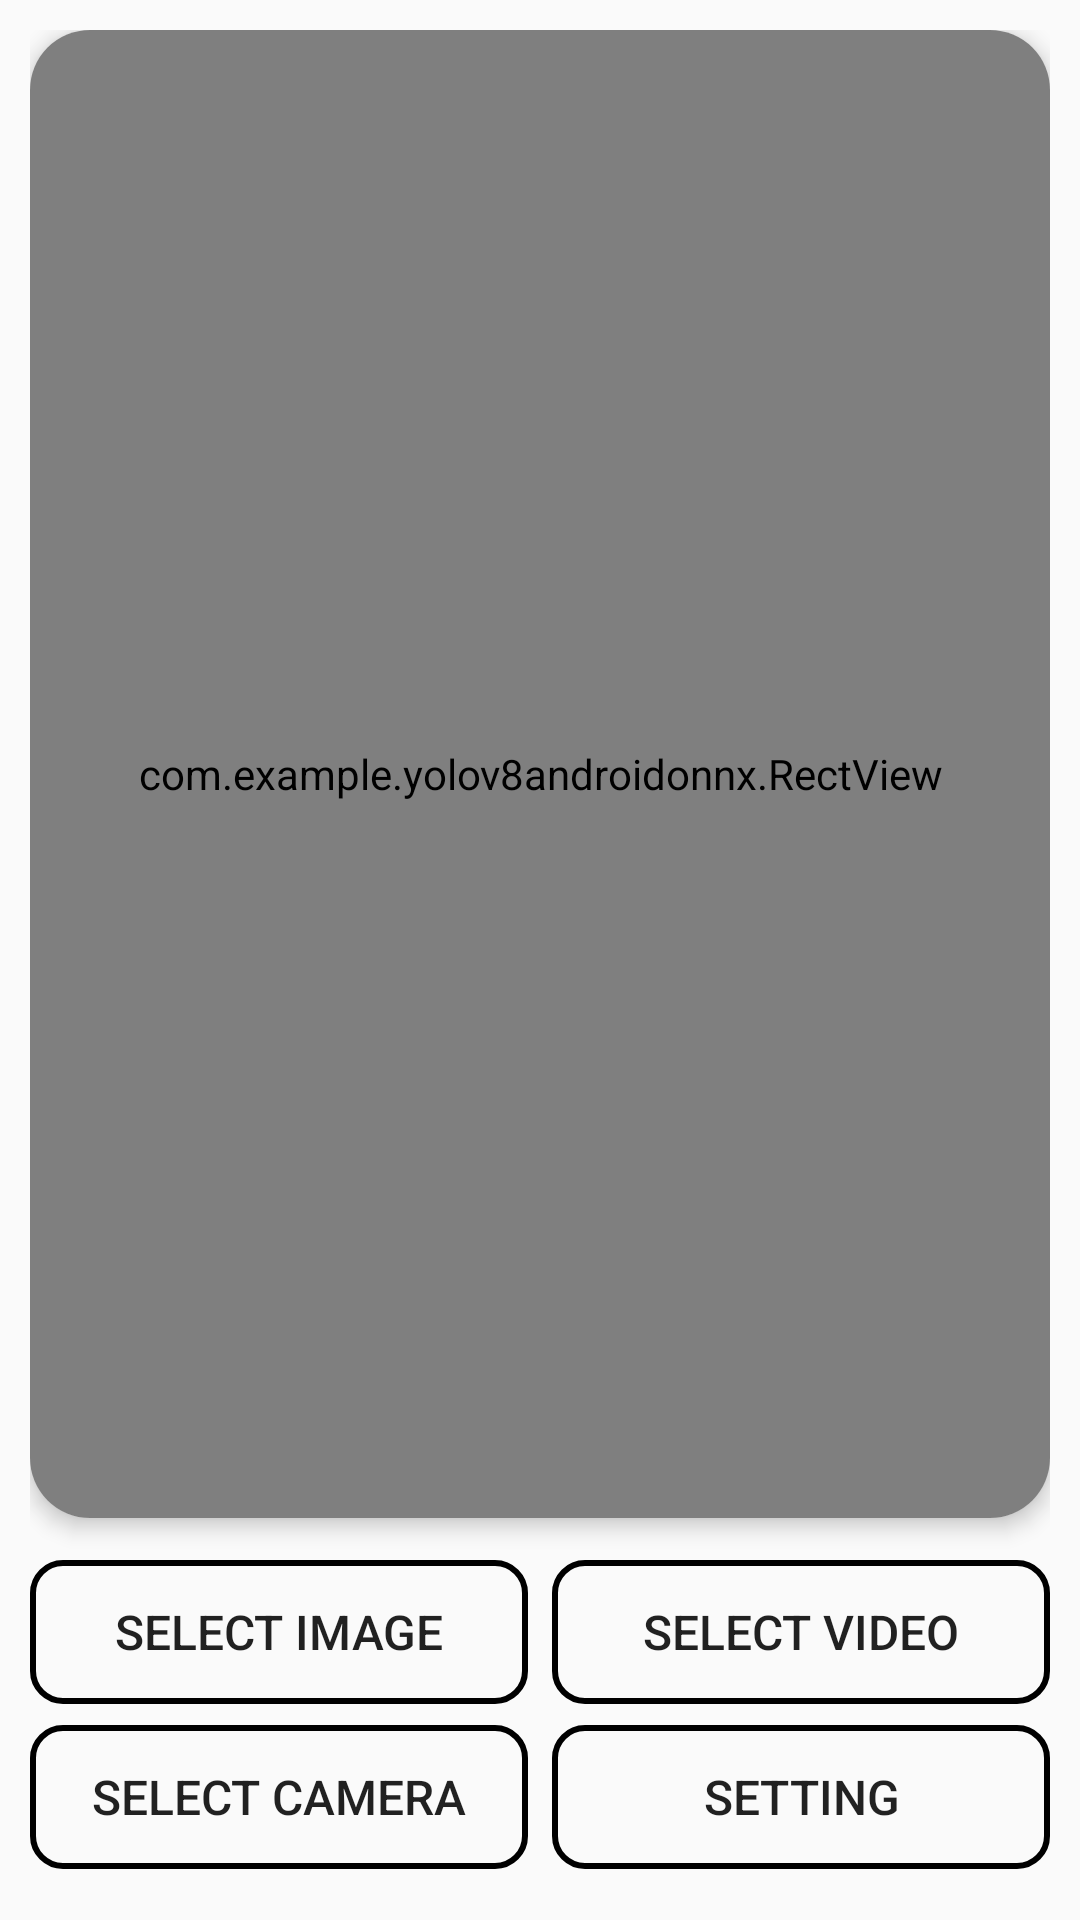

Layout XML and referenced resources for this Android screen:
<!-- AndroidManifest.xml: application theme Theme.AppCompat.Light.DarkActionBar -->
<!-- res/layout/activity_select.xml -->
<?xml version="1.0" encoding="utf-8"?>
<LinearLayout xmlns:android="http://schemas.android.com/apk/res/android"
    xmlns:app="http://schemas.android.com/apk/res-auto"
    xmlns:tools="http://schemas.android.com/tools"
    android:layout_width="match_parent"
    android:layout_height="match_parent"
    android:orientation="vertical"
    android:padding="10dp"
    android:weightSum="5"
    tools:context=".SelectActivity">

    
    <androidx.cardview.widget.CardView
        android:id="@+id/cardView"
        android:layout_width="match_parent"
        android:layout_height="0dp"
        android:layout_weight="4"
        app:cardCornerRadius="20dp"
        app:cardBackgroundColor="#ffff"
        android:elevation="@dimen/cardview_compat_inset_shadow"
        app:cardElevation="4dp"
        >
        <FrameLayout
            android:layout_width="match_parent"
            android:layout_height="match_parent">


        <FrameLayout
            android:id="@+id/videoContainer"
            android:layout_width="match_parent"
            android:layout_height="match_parent">
            <TextureView
                android:id="@+id/videoView"
                android:layout_width="match_parent"
                android:layout_height="wrap_content"
                android:scaleType="fitCenter"
                />
        </FrameLayout>
            <ImageView
                android:id="@+id/imageView"
                android:layout_width="match_parent"
                android:layout_height="match_parent"
                android:scaleType="fitCenter"
                android:src="@drawable/img_default"

                />
            <com.example.yolov8androidonnx.RectView
                android:id="@+id/rectView1"
                android:layout_width="match_parent"
                android:layout_height="match_parent"
                android:scaleType="fitCenter"
         />
        </FrameLayout>


    </androidx.cardview.widget.CardView>

<LinearLayout
    android:layout_width="match_parent"
    android:layout_height="0dp"
    android:layout_weight="1"
    android:orientation="vertical"
    android:weightSum="2"
    >

    <LinearLayout
        android:layout_weight="1"
        android:layout_width="match_parent"
        android:layout_height="match_parent"
        android:orientation="horizontal"
        android:weightSum="2"
        >
        <Button
            android:id="@+id/btnSelectImg"
            android:layout_width="0dp"
            android:layout_height="wrap_content"
            android:text="Select Image"
            android:textSize="16sp"
            android:background="@drawable/custom_boder"
            android:layout_gravity="bottom"
            android:padding="10dp"
            android:layout_marginEnd="4dp"
            android:layout_weight="1"
            />

        <Button
            android:id="@+id/btnSelectVideo"
            android:layout_width="0dp"
            android:layout_height="wrap_content"
            android:textSize="16sp"
            android:text="Select Video"
            android:background="@drawable/custom_boder"
            android:layout_gravity="bottom"
            android:layout_weight="1"
            android:padding="10dp"
            android:layout_marginStart="4dp"
            />
    </LinearLayout>

    <LinearLayout
        android:layout_weight="1"
        android:layout_width="match_parent"
        android:layout_height="match_parent"
        android:orientation="horizontal"
        android:weightSum="2"
        >
        <Button
            android:layout_gravity="center"
            android:id="@+id/btnSelectCamera"
            android:layout_width="0dp"
            android:layout_weight="1"
            android:layout_height="wrap_content"
            android:text="Select Camera"
            android:textSize="16sp"
            android:background="@drawable/custom_boder"
            android:padding="10dp"
            android:layout_marginEnd="4dp"
            />

        <Button
            android:layout_gravity="center"
            android:id="@+id/btnSetting"
            android:layout_width="0dp"
            android:layout_height="wrap_content"
            android:text="Setting"
            android:textSize="16sp"
            android:layout_weight="1"
            android:background="@drawable/custom_boder"
            android:padding="10dp"
            android:layout_marginStart="4dp"
            />
    </LinearLayout>


</LinearLayout>


</LinearLayout>
<!-- resources referenced by this layout -->
<resources>
  <!-- drawable custom_boder (drawable) -->
  <?xml version="1.0" encoding="utf-8"?>
  <shape xmlns:android="http://schemas.android.com/apk/res/android"
      android:shape="rectangle"
      >
      <corners android:radius="10dp"/>
      <stroke android:width="2dp"
          />
  
  </shape>
  <!-- drawable img_default: webp bitmap (drawable, 10458 bytes) -->
</resources>
